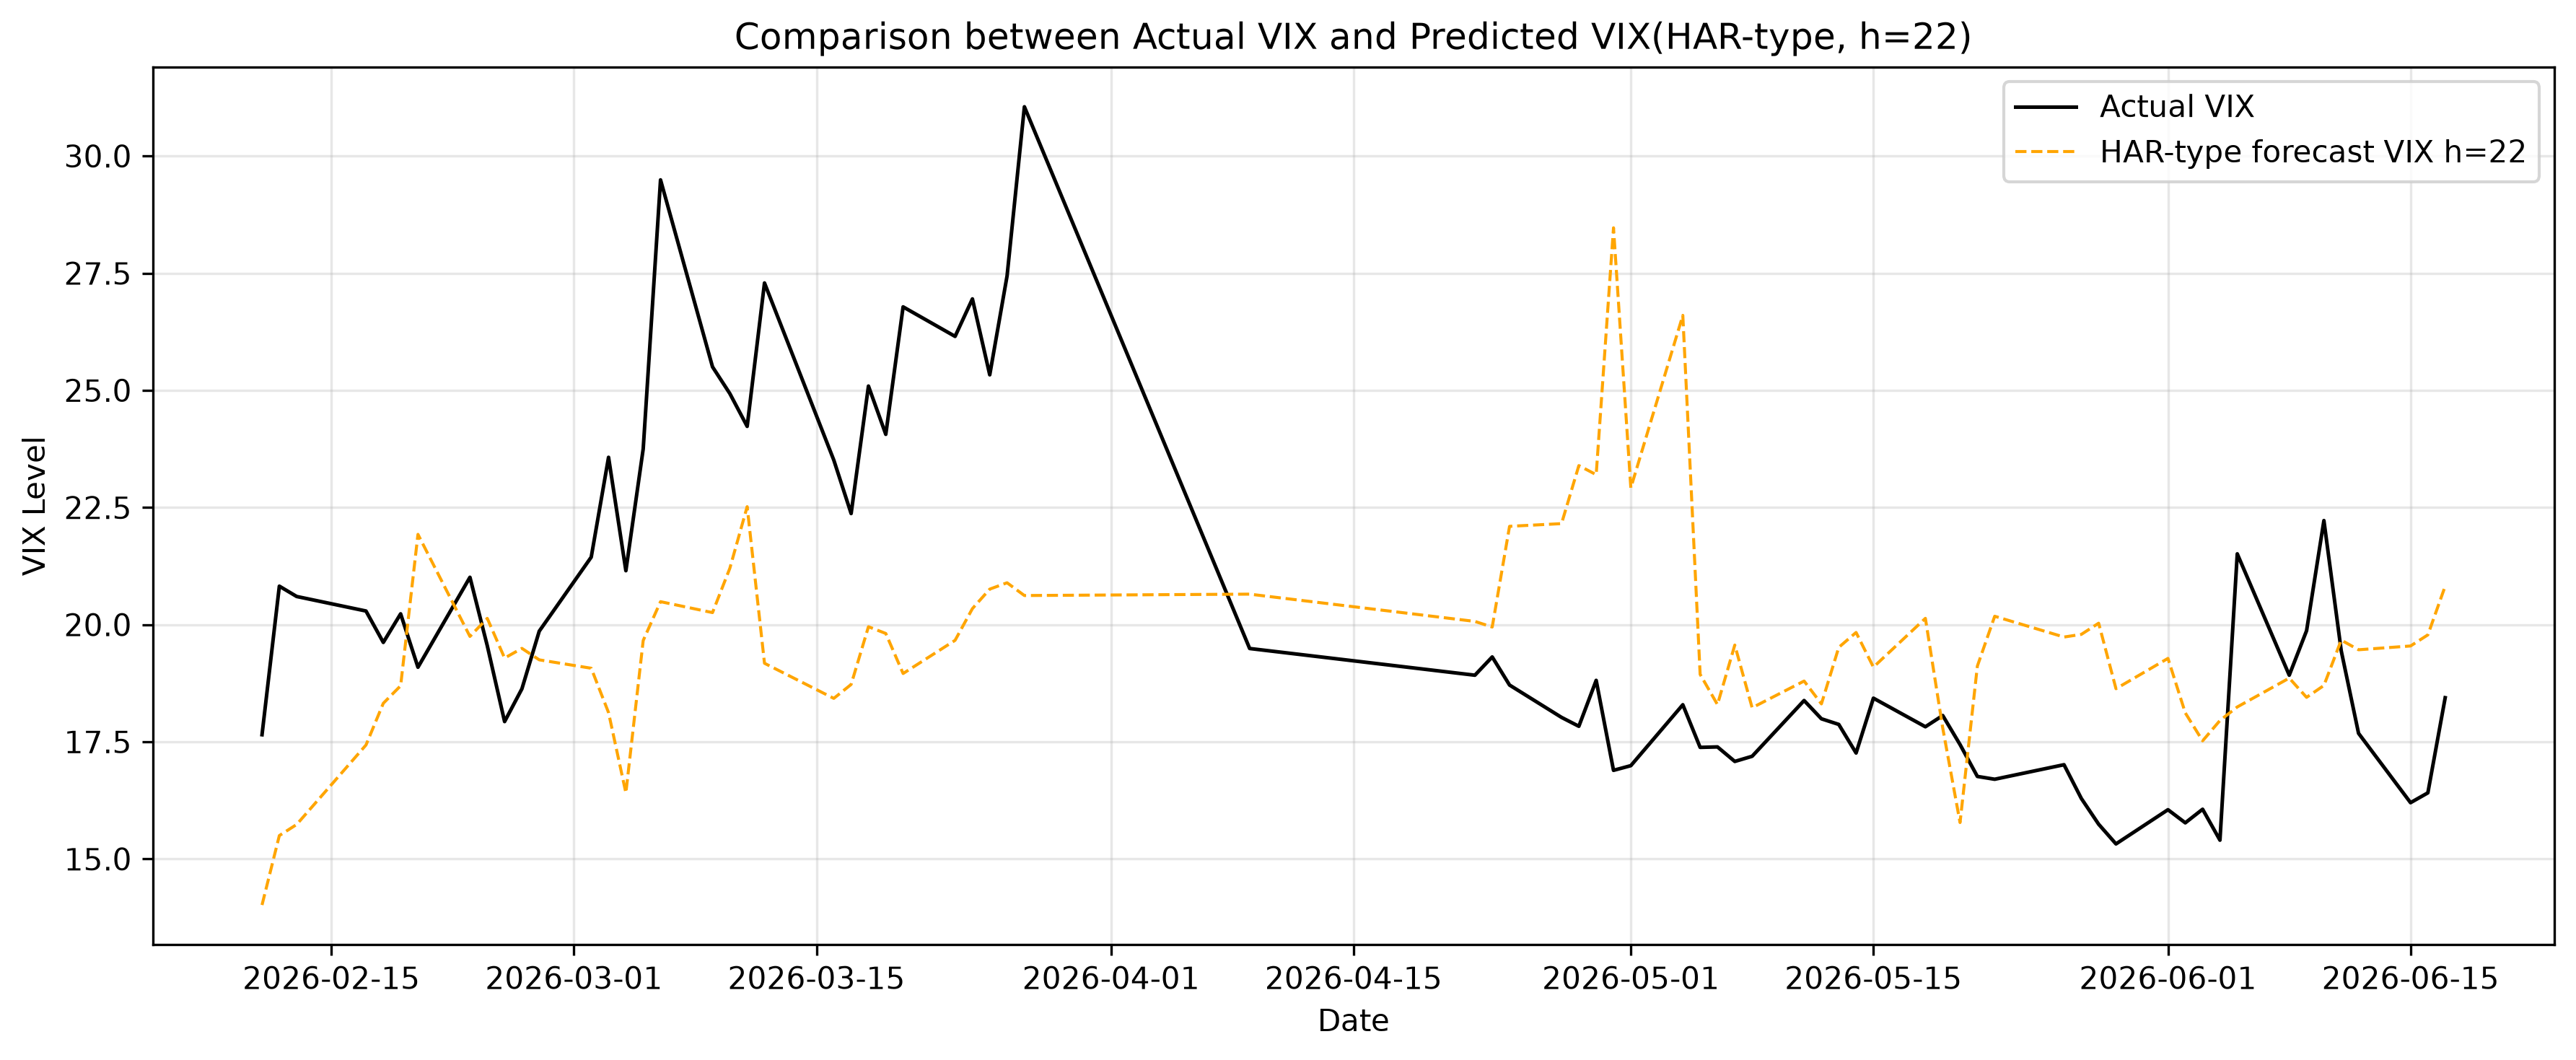

Data behind this chart, as committed beside it:
Date, Actual, Forecast
2026-02-11, 17.65, 14.02
2026-02-12, 20.82, 15.5
2026-02-13, 20.6, 15.73
2026-02-17, 20.29, 17.43
2026-02-18, 19.62, 18.32
2026-02-19, 20.23, 18.69
2026-02-20, 19.09, 21.93
2026-02-23, 21.01, 19.75
2026-02-24, 19.55, 20.13
2026-02-25, 17.93, 19.29
2026-02-26, 18.63, 19.49
2026-02-27, 19.86, 19.25
2026-03-02, 21.44, 19.07
2026-03-03, 23.57, 18.12
2026-03-04, 21.15, 16.41
2026-03-05, 23.75, 19.66
2026-03-06, 29.49, 20.49
2026-03-09, 25.5, 20.26
2026-03-10, 24.93, 21.2
2026-03-11, 24.23, 22.52
2026-03-12, 27.29, 19.17
2026-03-16, 23.51, 18.43
2026-03-17, 22.37, 18.72
2026-03-18, 25.09, 19.95
2026-03-19, 24.06, 19.81
2026-03-20, 26.78, 18.96
2026-03-23, 26.15, 19.66
2026-03-24, 26.95, 20.34
2026-03-25, 25.33, 20.76
2026-03-26, 27.44, 20.89
2026-03-27, 31.05, 20.62
2026-04-09, 19.49, 20.65
2026-04-22, 18.92, 20.07
2026-04-23, 19.31, 19.95
2026-04-24, 18.71, 22.1
2026-04-27, 18.02, 22.15
2026-04-28, 17.83, 23.39
2026-04-29, 18.81, 23.2
2026-04-30, 16.89, 28.47
2026-05-01, 16.99, 22.92
2026-05-04, 18.29, 26.6
2026-05-05, 17.38, 18.94
2026-05-06, 17.39, 18.29
2026-05-07, 17.08, 19.56
2026-05-08, 17.19, 18.23
2026-05-11, 18.38, 18.8
2026-05-12, 17.99, 18.31
2026-05-13, 17.87, 19.51
2026-05-14, 17.26, 19.83
2026-05-15, 18.43, 19.09
2026-05-18, 17.82, 20.13
2026-05-19, 18.06, 17.8
2026-05-20, 17.44, 15.78
2026-05-21, 16.76, 19.11
2026-05-22, 16.7, 20.18
2026-05-26, 17.01, 19.73
2026-05-27, 16.29, 19.79
2026-05-28, 15.74, 20.03
2026-05-29, 15.32, 18.63
2026-06-01, 16.05, 19.28
... 12 more rows
